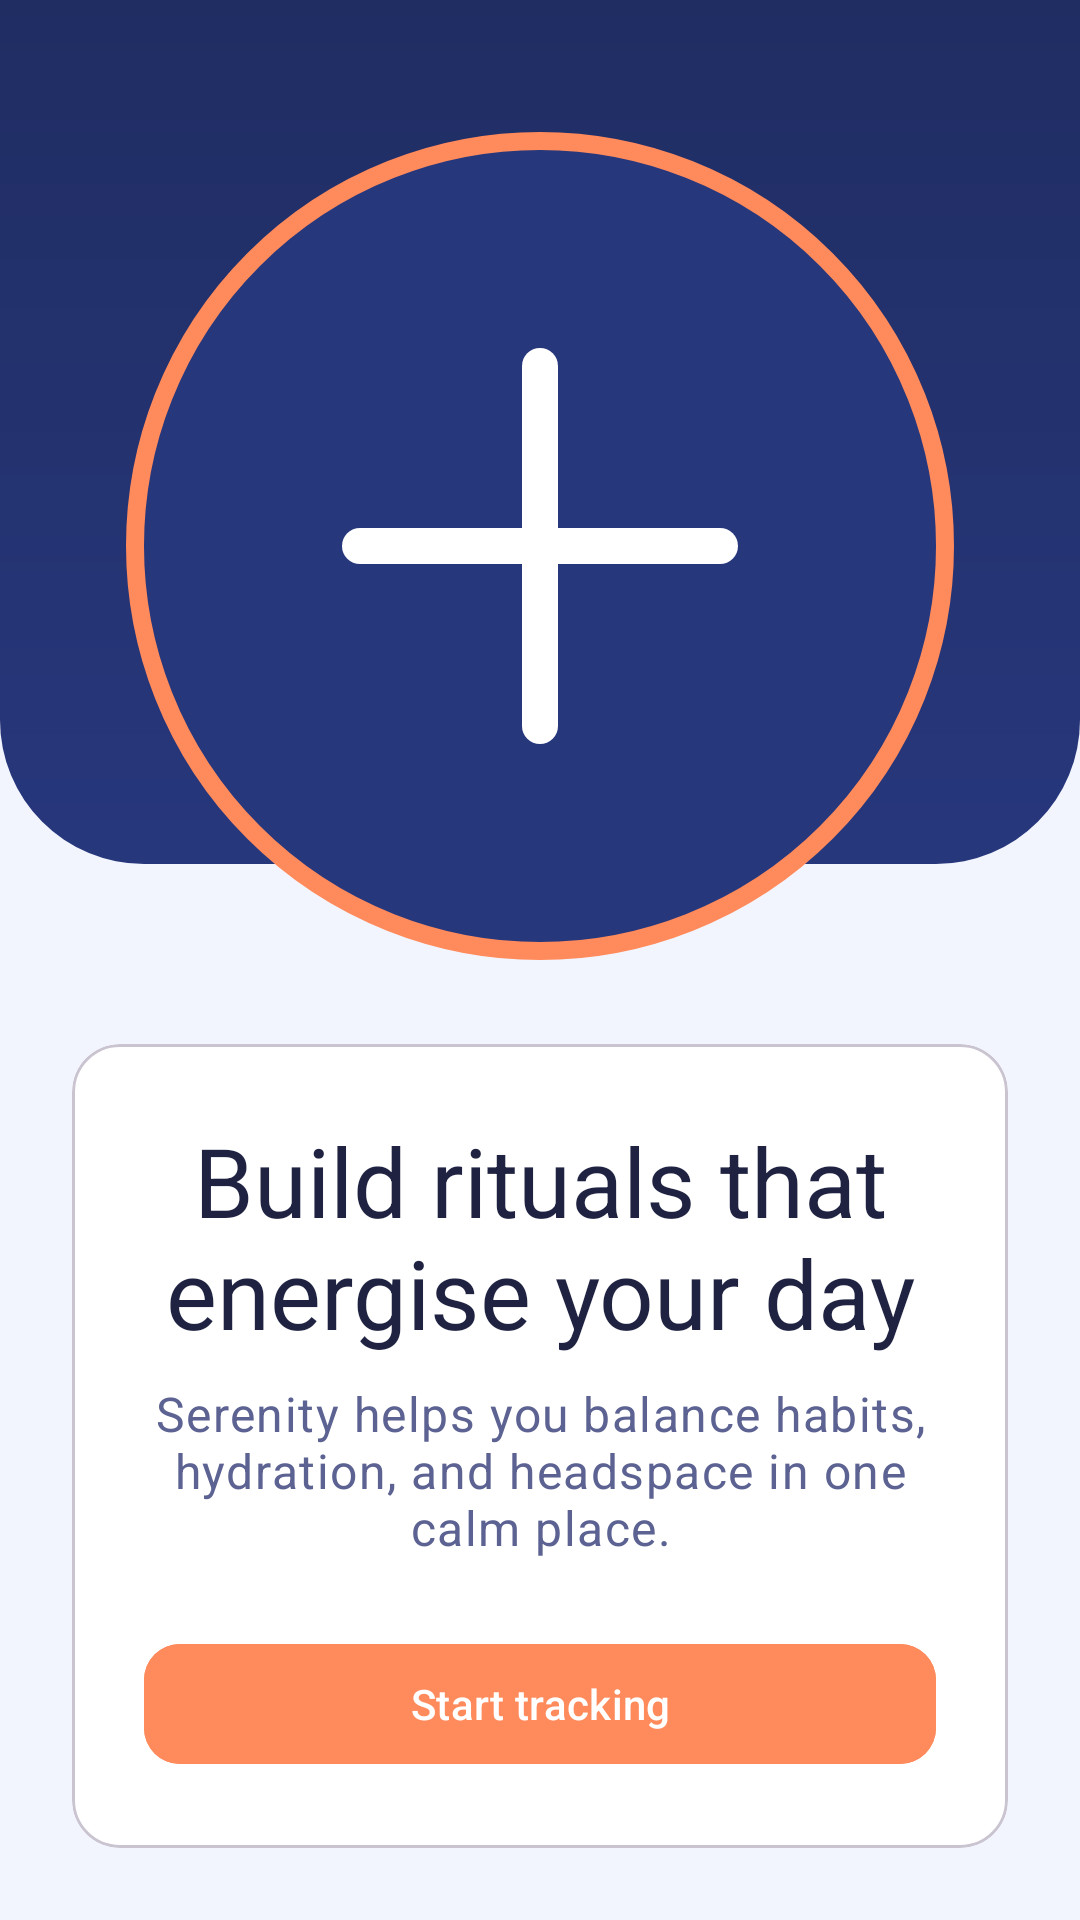

The Android layout XML behind this screen, and the referenced resources:
<!-- AndroidManifest.xml: application theme Theme.Serenity_mad_le3 -->
<!-- res/layout/fragment_onboarding.xml -->
<?xml version="1.0" encoding="utf-8"?>
<androidx.constraintlayout.widget.ConstraintLayout xmlns:android="http://schemas.android.com/apk/res/android"
    xmlns:app="http://schemas.android.com/apk/res-auto"
    android:layout_width="match_parent"
    android:layout_height="match_parent"
    android:background="@color/primary_60">

    <View
        android:id="@+id/heroBackdrop"
        android:layout_width="0dp"
        android:layout_height="0dp"
        android:background="@drawable/bg_onboarding_header"
        app:layout_constraintEnd_toEndOf="parent"
        app:layout_constraintHeight_percent="0.45"
        app:layout_constraintStart_toStartOf="parent"
        app:layout_constraintTop_toTopOf="parent" />

    <ImageView
        android:id="@+id/imageOnboarding"
        android:layout_width="0dp"
        android:layout_height="0dp"
        android:layout_marginStart="@dimen/spacing_large"
        android:layout_marginTop="@dimen/spacing_xlarge"
        android:layout_marginEnd="@dimen/spacing_large"
        android:layout_marginBottom="@dimen/spacing_medium"
        android:contentDescription="@string/app_name"
        android:scaleType="fitCenter"
        app:layout_constraintBottom_toTopOf="@+id/cardOnboardingContent"
        app:layout_constraintEnd_toEndOf="parent"
        app:layout_constraintStart_toStartOf="parent"
        app:layout_constraintTop_toTopOf="parent"
        app:srcCompat="@drawable/ic_serenity_logo" />

    <com.google.android.material.card.MaterialCardView
        android:id="@+id/cardOnboardingContent"
        android:layout_width="0dp"
        android:layout_height="wrap_content"
        android:layout_marginStart="@dimen/spacing_large"
        android:layout_marginEnd="@dimen/spacing_large"
        android:layout_marginBottom="@dimen/spacing_large"
        app:cardBackgroundColor="@color/surface_light"
        app:cardCornerRadius="@dimen/card_corner_radius"
        app:cardElevation="0dp"
        app:layout_constraintBottom_toBottomOf="parent"
        app:layout_constraintEnd_toEndOf="parent"
        app:layout_constraintStart_toStartOf="parent">

        <LinearLayout
            android:layout_width="match_parent"
            android:layout_height="wrap_content"
            android:orientation="vertical"
            android:paddingStart="@dimen/spacing_large"
            android:paddingTop="@dimen/spacing_large"
            android:paddingEnd="@dimen/spacing_large"
            android:paddingBottom="@dimen/spacing_large">

            <TextView
                android:id="@+id/textTitle"
                android:layout_width="match_parent"
                android:layout_height="wrap_content"
                android:gravity="center"
                android:text="@string/onboarding_title"
                android:textAppearance="@style/TextAppearance.Serenity.Headline1"
                android:textColor="@color/text_primary" />

            <TextView
                android:id="@+id/textDescription"
                android:layout_width="match_parent"
                android:layout_height="wrap_content"
                android:layout_marginTop="@dimen/spacing_small"
                android:gravity="center"
                android:text="@string/onboarding_subtitle"
                android:textAppearance="@style/TextAppearance.Serenity.Body1"
                android:textColor="@color/text_secondary" />

            <com.google.android.material.button.MaterialButton
                android:id="@+id/buttonGetStarted"
                style="@style/Widget.Serenity.Button"
                android:layout_width="match_parent"
                android:layout_height="wrap_content"
                android:layout_marginTop="@dimen/spacing_large"
                android:backgroundTint="@color/accent_10"
                android:text="@string/onboarding_cta"
                android:textColor="@color/accent_on"
                app:icon="@drawable/ic_arrow_forward_24"
                app:iconGravity="textEnd"
                app:iconPadding="@dimen/spacing_small"
                app:iconTint="@color/accent_on" />
        </LinearLayout>
    </com.google.android.material.card.MaterialCardView>

</androidx.constraintlayout.widget.ConstraintLayout>
<!-- resources referenced by this layout -->
<resources>
  <color name="accent_10">#FF8A5C</color>
  <color name="accent_on">@color/white</color>
  <color name="primary_60">#F3F5FE</color>
  <color name="surface_light">#FFFFFFFF</color>
  <color name="text_primary">#1F2341</color>
  <color name="text_secondary">#5C6291</color>
  <dimen name="card_corner_radius">16dp</dimen>
  <dimen name="spacing_large">24dp</dimen>
  <dimen name="spacing_medium">16dp</dimen>
  <dimen name="spacing_small">8dp</dimen>
  <dimen name="spacing_xlarge">32dp</dimen>
  <!-- drawable bg_onboarding_header (drawable) -->
  <?xml version="1.0" encoding="utf-8"?>
  <shape xmlns:android="http://schemas.android.com/apk/res/android">
      <gradient
          android:angle="90"
          android:endColor="@color/secondary_variant_30"
          android:startColor="@color/secondary_30" />
      <corners
          android:bottomLeftRadius="48dp"
          android:bottomRightRadius="48dp" />
  </shape>
  <string name="app_name">Serenity</string>
  <string name="onboarding_cta">Start tracking</string>
  <string name="onboarding_subtitle">Serenity helps you balance habits, hydration, and headspace in one calm place.</string>
  <string name="onboarding_title">Build rituals that energise your day</string>
  <style name="TextAppearance.Serenity.Body1" parent="TextAppearance.Material3.BodyLarge">
          <item name="android:textColor">@color/text_primary</item>
      </style>
  <style name="TextAppearance.Serenity.Headline1" parent="TextAppearance.Material3.HeadlineLarge">
          <item name="android:textColor">@color/text_primary</item>
      </style>
  <style name="Widget.Serenity.Button" parent="Widget.Material3.Button">
          <item name="cornerRadius">12dp</item>
          <item name="android:textAllCaps">false</item>
      </style>
  <style name="Theme.Serenity_mad_le3" parent="Base.Theme.Serenity_mad_le3" />
  <color name="white">#FFFFFFFF</color>
  <color name="secondary_variant_30">#202D63</color>
  <color name="secondary_30">#27377C</color>
  <color name="secondary_on">@color/white</color>
  <color name="accent_10_variant">#FF7A45</color>
  <color name="accent_10_danger">#E35B5B</color>
  <color name="surface_dim">#EEF1FF</color>
  <color name="surface_stroke">#D6DBEF</color>
  <style name="TextAppearance.Serenity.Headline2" parent="TextAppearance.Material3.HeadlineMedium">
          <item name="android:textColor">@color/text_primary</item>
      </style>
  <style name="TextAppearance.Serenity.Body2" parent="TextAppearance.Material3.BodyMedium">
          <item name="android:textColor">@color/text_secondary</item>
      </style>
  <style name="ShapeAppearance.Serenity.SmallComponent" parent="ShapeAppearance.Material3.SmallComponent">
          <item name="cornerFamily">rounded</item>
          <item name="cornerSize">8dp</item>
      </style>
  <style name="ShapeAppearance.Serenity.MediumComponent" parent="ShapeAppearance.Material3.MediumComponent">
          <item name="cornerFamily">rounded</item>
          <item name="cornerSize">12dp</item>
      </style>
  <style name="ShapeAppearance.Serenity.LargeComponent" parent="ShapeAppearance.Material3.LargeComponent">
          <item name="cornerFamily">rounded</item>
          <item name="cornerSize">16dp</item>
      </style>
</resources>
